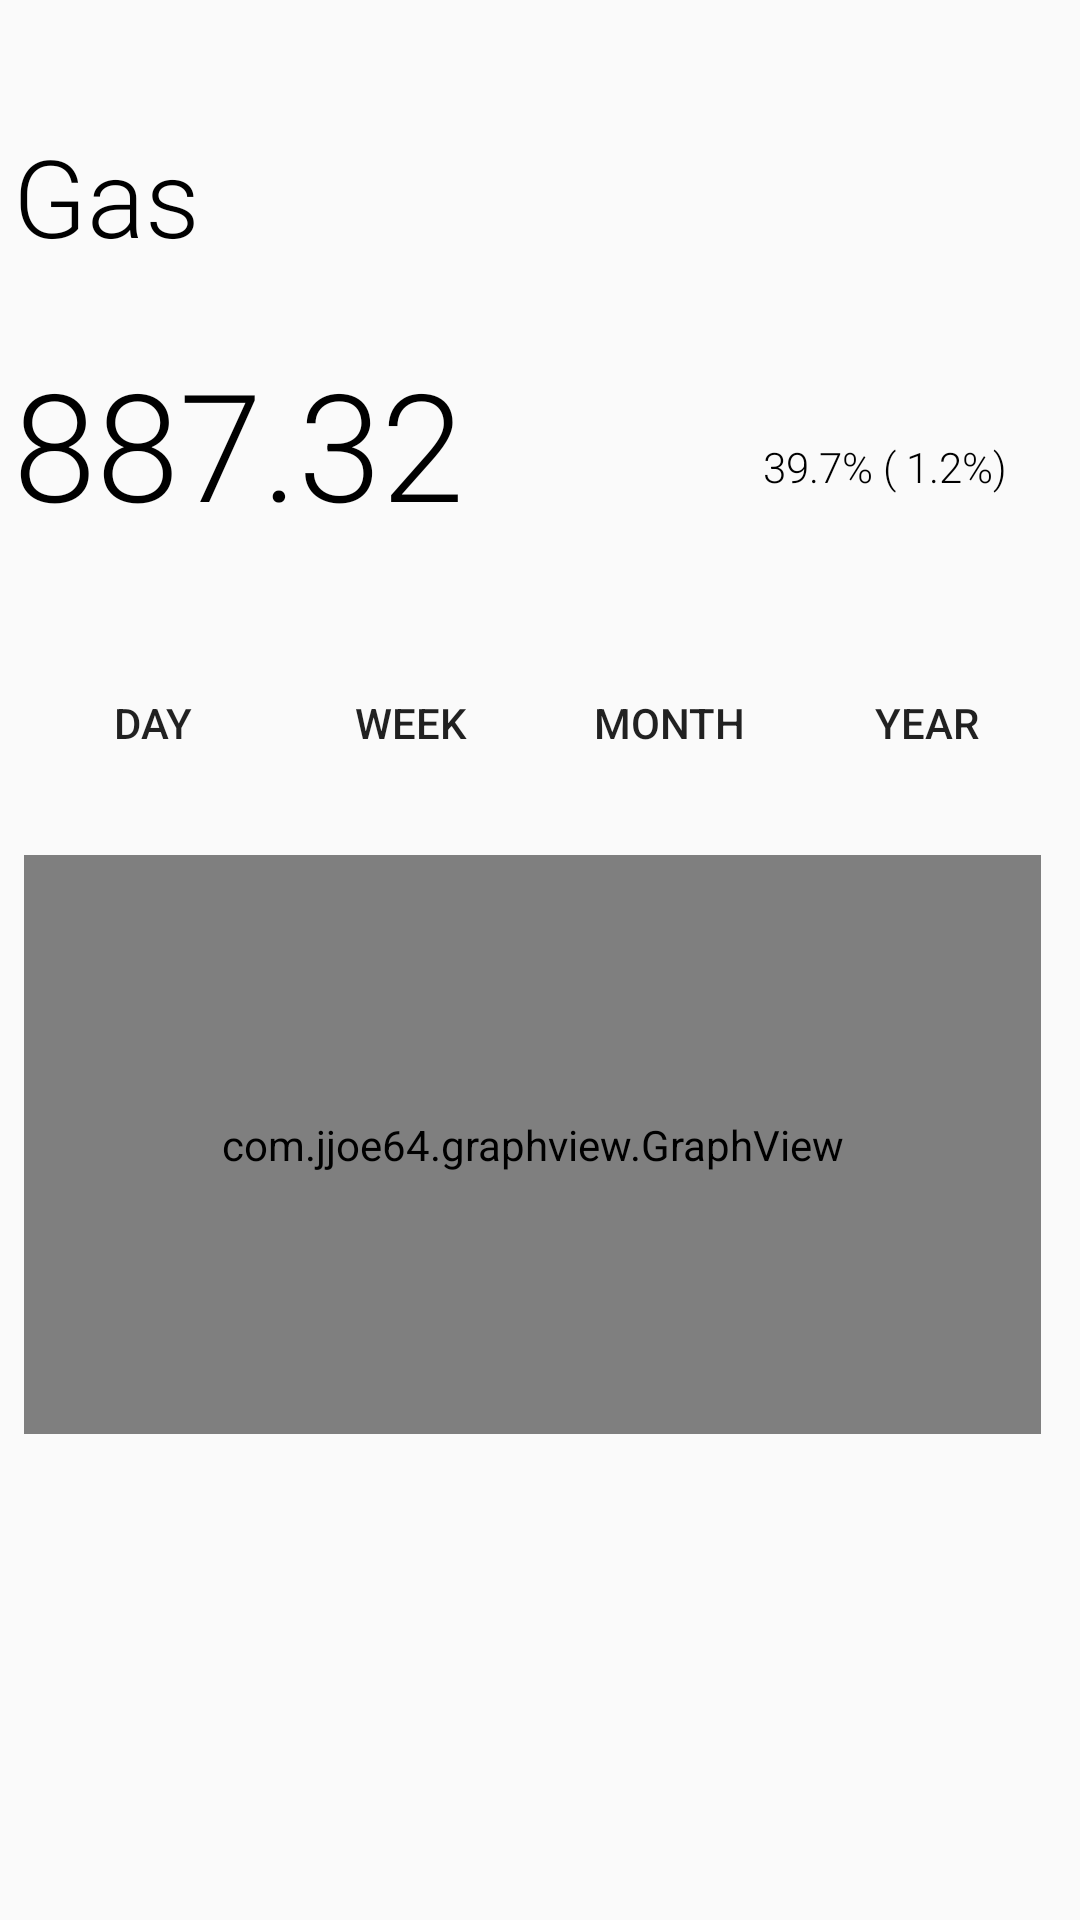

This screen was rendered from an Android layout file. Write that file and the resources it references.
<!-- AndroidManifest.xml: application theme AppTheme -->
<!-- res/layout/activity_gas.xml -->
<?xml version="1.0" encoding="utf-8"?>
<android.support.constraint.ConstraintLayout xmlns:android="http://schemas.android.com/apk/res/android"
    xmlns:app="http://schemas.android.com/apk/res-auto"
    xmlns:tools="http://schemas.android.com/tools"
    android:layout_width="match_parent"
    android:layout_height="match_parent"
    tools:context=".activity.Gas">

    <android.support.constraint.ConstraintLayout
        android:id="@+id/view_layout"
        android:layout_width="wrap_content"
        android:layout_height="156dp"
        android:layout_marginStart="5dp"
        android:layout_marginTop="25dp"
        app:layout_constraintEnd_toEndOf="parent"
        app:layout_constraintStart_toStartOf="parent"
        app:layout_constraintTop_toTopOf="parent"
        tools:ignore="MissingConstraints">

        <TextView
            android:id="@+id/GasView"
            android:layout_width="wrap_content"
            android:layout_height="wrap_content"
            android:layout_marginTop="16dp"
            android:layout_marginEnd="193dp"
            android:fontFamily="sans-serif-light"
            android:text="@string/Gas"
            android:textColor="@android:color/background_dark"
            android:textSize="36sp"
            app:layout_constraintEnd_toEndOf="parent"
            app:layout_constraintHorizontal_bias="0.0"
            app:layout_constraintStart_toStartOf="parent"
            app:layout_constraintTop_toTopOf="parent" />

        <TextView
            android:id="@+id/textView5"
            android:layout_width="wrap_content"
            android:layout_height="wrap_content"
            android:layout_marginTop="18dp"
            android:fontFamily="sans-serif-light"
            android:text="@string/test"
            android:textAlignment="textStart"
            android:textAppearance="@style/TextAppearance.AppCompat.Button"
            android:textColor="@android:color/background_dark"
            android:textSize="50sp"
            app:layout_constraintBottom_toBottomOf="parent"
            app:layout_constraintStart_toStartOf="parent"
            app:layout_constraintTop_toBottomOf="@+id/Audience_and_dateTableROW"
            app:layout_constraintVertical_bias="1.0" />

        <TableRow
            android:id="@+id/Audience_and_dateTableROW"
            android:layout_width="wrap_content"
            android:layout_height="wrap_content"
            android:layout_marginTop="5dp"
            android:orientation="horizontal"
            app:layout_constraintStart_toStartOf="parent"
            app:layout_constraintTop_toBottomOf="@+id/textView5">

            <TextView
                android:id="@+id/Audience"
                android:layout_width="60dp"
                android:layout_height="wrap_content"
                android:fontFamily="sans-serif-light"
                android:text="@string/test4" />

            <TextView
                android:id="@+id/Date"
                android:layout_width="wrap_content"
                android:layout_height="wrap_content"
                android:fontFamily="sans-serif-light" />

        </TableRow>

        <TextView
            android:id="@+id/textView8"
            android:layout_width="wrap_content"
            android:layout_height="wrap_content"
            android:layout_marginStart="250dp"
            android:layout_marginEnd="25dp"
            android:layout_marginBottom="16dp"
            android:fontFamily="sans-serif-light"
            android:text="@string/test1"
            android:textColor="@android:color/background_dark"
            app:layout_constraintBottom_toBottomOf="parent"
            app:layout_constraintEnd_toEndOf="parent"
            app:layout_constraintHorizontal_bias="1.0"
            app:layout_constraintStart_toStartOf="parent" />

    </android.support.constraint.ConstraintLayout>

    <TableRow
        android:id="@+id/tableRow"
        android:layout_width="0dp"
        android:layout_height="wrap_content"
        android:layout_marginStart="8dp"
        android:layout_marginTop="217dp"
        android:layout_marginEnd="8dp"
        app:layout_constraintEnd_toEndOf="parent"
        app:layout_constraintStart_toStartOf="parent"
        app:layout_constraintTop_toTopOf="parent"
        tools:ignore="MissingConstraints">

        <Button
            android:id="@+id/day"
            android:layout_width="wrap_content"
            android:layout_height="wrap_content"
            android:layout_weight="1"
            android:background="@android:color/transparent"
            android:onClick="Change"
            android:text="@string/day"
            tools:ignore="ButtonStyle,OnClick" />

        <Button
            android:id="@+id/week"
            android:layout_width="wrap_content"
            android:layout_height="wrap_content"
            android:layout_weight="1"
            android:background="@android:color/transparent"
            android:onClick="Change"
            android:text="@string/week"
            tools:ignore="ButtonStyle,OnClick" />

        <Button
            android:id="@+id/month"
            android:layout_width="wrap_content"
            android:layout_height="wrap_content"
            android:layout_weight="1"
            android:background="@android:color/transparent"
            android:onClick="Change"
            android:text="@string/month"
            tools:ignore="ButtonStyle,OnClick" />


        <Button
            android:id="@+id/year"
            android:layout_width="wrap_content"
            android:layout_height="wrap_content"
            android:layout_weight="1"
            android:background="@android:color/transparent"
            android:onClick="Change"
            android:text="@string/year"
            tools:ignore="ButtonStyle,OnClick" />
    </TableRow>


    <com.jjoe64.graphview.GraphView
        android:id="@+id/graph_gas"
        android:layout_width="339dp"
        android:layout_height="193dp"
        android:layout_marginStart="6dp"
        android:layout_marginTop="20dp"
        android:layout_marginEnd="10dp"
        app:layout_constraintEnd_toEndOf="parent"
        app:layout_constraintHorizontal_bias="0.41"
        app:layout_constraintStart_toStartOf="parent"
        app:layout_constraintTop_toBottomOf="@+id/tableRow" />

</android.support.constraint.ConstraintLayout>
<!-- resources referenced by this layout -->
<resources>
  <string name="Gas">Gas</string>
  <string name="day">DAY</string>
  <string name="month">MONTH</string>
  <string name="test">887.32</string>
  <string name="test1">39.7% ( 1.2%)</string>
  <string name="test4">538-18</string>
  <string name="week">WEEK</string>
  <string name="year">YEAR</string>
  <style name="AppTheme" parent="Theme.AppCompat.Light.DarkActionBar">
          
          <item name="colorPrimary">@color/colorPrimary</item>
          <item name="colorPrimaryDark">@color/colorPrimaryDark</item>
          <item name="colorAccent">@color/colorAccent</item>
      </style>
  <color name="colorPrimary">#12499C</color>
  <color name="colorPrimaryDark">#416AAC</color>
  <color name="colorAccent">#D81B60</color>
</resources>
